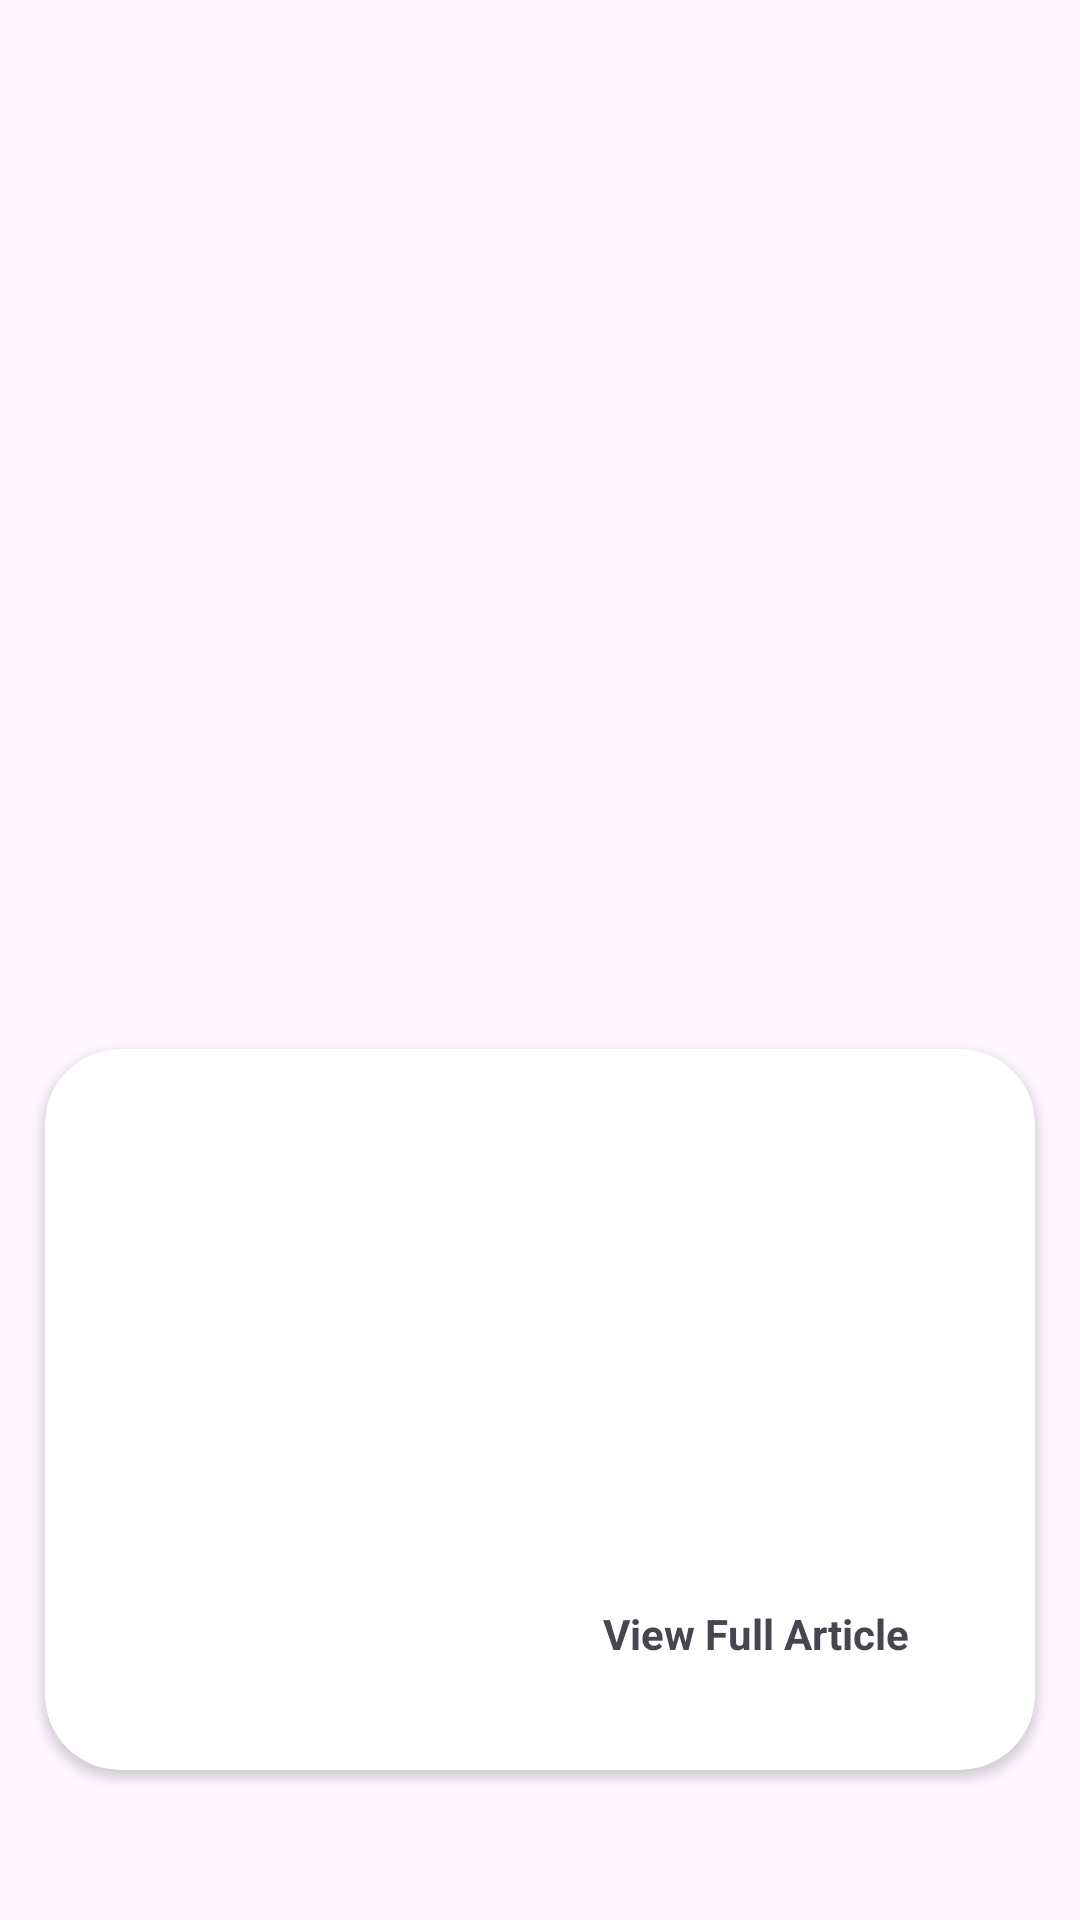

Here is an Android app screen rendered from its layout file. Give the layout XML and the strings, colors and styles it references.
<!-- AndroidManifest.xml: application theme Theme.NewsApp -->
<!-- res/layout/fragment_news_details.xml -->
<?xml version="1.0" encoding="utf-8"?>
<layout xmlns:android="http://schemas.android.com/apk/res/android"
    xmlns:app="http://schemas.android.com/apk/res-auto"
    xmlns:tools="http://schemas.android.com/tools">

    <data>

    </data>

    <androidx.constraintlayout.widget.ConstraintLayout
        android:layout_width="match_parent"
        android:layout_height="match_parent"
        tools:context=".ui.home.fragments.NewsDetailsFragment">

        <LinearLayout
            android:layout_width="match_parent"
            android:layout_height="match_parent"
            android:layout_marginTop="30dp"
            android:orientation="vertical"
            app:layout_constraintTop_toTopOf="parent">

            <com.google.android.material.imageview.ShapeableImageView
                android:id="@+id/detailsNewsImv"
                android:layout_width="match_parent"
                android:layout_height="230dp"
                android:scaleType="fitXY"
                app:shapeAppearanceOverlay="@style/RoundedSquare"
                tools:src="@tools:sample/backgrounds/scenic" />

            <TextView
                android:id="@+id/detailsNewsSourceTv"
                android:layout_width="wrap_content"
                android:layout_height="wrap_content"
                android:layout_marginHorizontal="15dp"
                android:layout_marginTop="10dp"
                android:textColor="@color/grey"
                tools:text="@string/news_source_placeholder" />

            <TextView
                android:id="@+id/detailsNewsTitleTv"
                android:layout_width="wrap_content"
                android:layout_height="wrap_content"
                android:layout_marginHorizontal="15dp"
                android:fontFamily="sans-serif-medium"
                android:textSize="16sp"
                tools:text="@string/news_title_placeholder" />

            <TextView
                android:id="@+id/detailsNewsTimeTv"
                android:layout_width="wrap_content"
                android:layout_height="wrap_content"
                android:layout_gravity="end"
                android:layout_marginEnd="20dp"
                android:textColor="@color/grey"
                tools:text="@string/news_time_placeholder" />

            <androidx.cardview.widget.CardView
                android:layout_width="match_parent"
                android:layout_height="match_parent"
                android:layout_marginHorizontal="15dp"
                android:layout_marginTop="20dp"
                android:layout_marginBottom="50dp"
                android:backgroundTint="@color/white"
                app:cardCornerRadius="25dp">

                <androidx.constraintlayout.widget.ConstraintLayout
                    android:layout_width="match_parent"
                    android:layout_height="match_parent">

                    <TextView
                        android:id="@+id/detailsNewsDescriptionTv"
                        android:layout_width="match_parent"
                        android:layout_height="wrap_content"
                        android:layout_marginHorizontal="11dp"
                        android:layout_marginTop="24dp"
                        app:layout_constraintEnd_toEndOf="parent"
                        app:layout_constraintStart_toStartOf="parent"
                        app:layout_constraintTop_toTopOf="parent"
                        tools:text="@string/news_title_placeholder" />

                    <TextView
                        android:id="@+id/detailsViewArticleTxt"
                        android:layout_width="wrap_content"
                        android:layout_height="wrap_content"
                        android:layout_gravity="bottom|end"
                        android:layout_marginHorizontal="42dp"
                        android:layout_marginVertical="36dp"
                        android:text="@string/view_article"
                        android:textStyle="bold"
                        app:layout_constraintBottom_toBottomOf="parent"
                        app:layout_constraintEnd_toEndOf="parent" />

                    <ImageView
                        android:layout_width="wrap_content"
                        android:layout_height="wrap_content"
                        android:layout_marginStart="10dp"
                        android:src="@drawable/right_arrow"
                        app:layout_constraintBottom_toBottomOf="@id/detailsViewArticleTxt"
                        app:layout_constraintStart_toEndOf="@id/detailsViewArticleTxt"
                        app:layout_constraintTop_toTopOf="@id/detailsViewArticleTxt" />
                </androidx.constraintlayout.widget.ConstraintLayout>
            </androidx.cardview.widget.CardView>
        </LinearLayout>
    </androidx.constraintlayout.widget.ConstraintLayout>
</layout>
<!-- resources referenced by this layout -->
<resources>
  <color name="grey">#79828B</color>
  <color name="white">#FFFFFFFF</color>
  <string name="news_source_placeholder" translatable="false">BBC News</string>
  <string name="news_time_placeholder" translatable="false">3 hours ago</string>
  <string name="news_title_placeholder" translatable="false">Why are football\'s biggest clubs starting a new tournament?</string>
  <string name="view_article" translatable="false">View Full Article</string>
  <style name="RoundedSquare">
          <item name="cornerSize">5%</item>
      </style>
  <style name="Theme.NewsApp" parent="Base.Theme.NewsApp" />
  <style name="Base.Theme.NewsApp" parent="Theme.Material3.DayNight.NoActionBar">
          
          
          <item name="android:statusBarColor">@color/green</item>
      </style>
  <color name="green">#39A552</color>
</resources>
